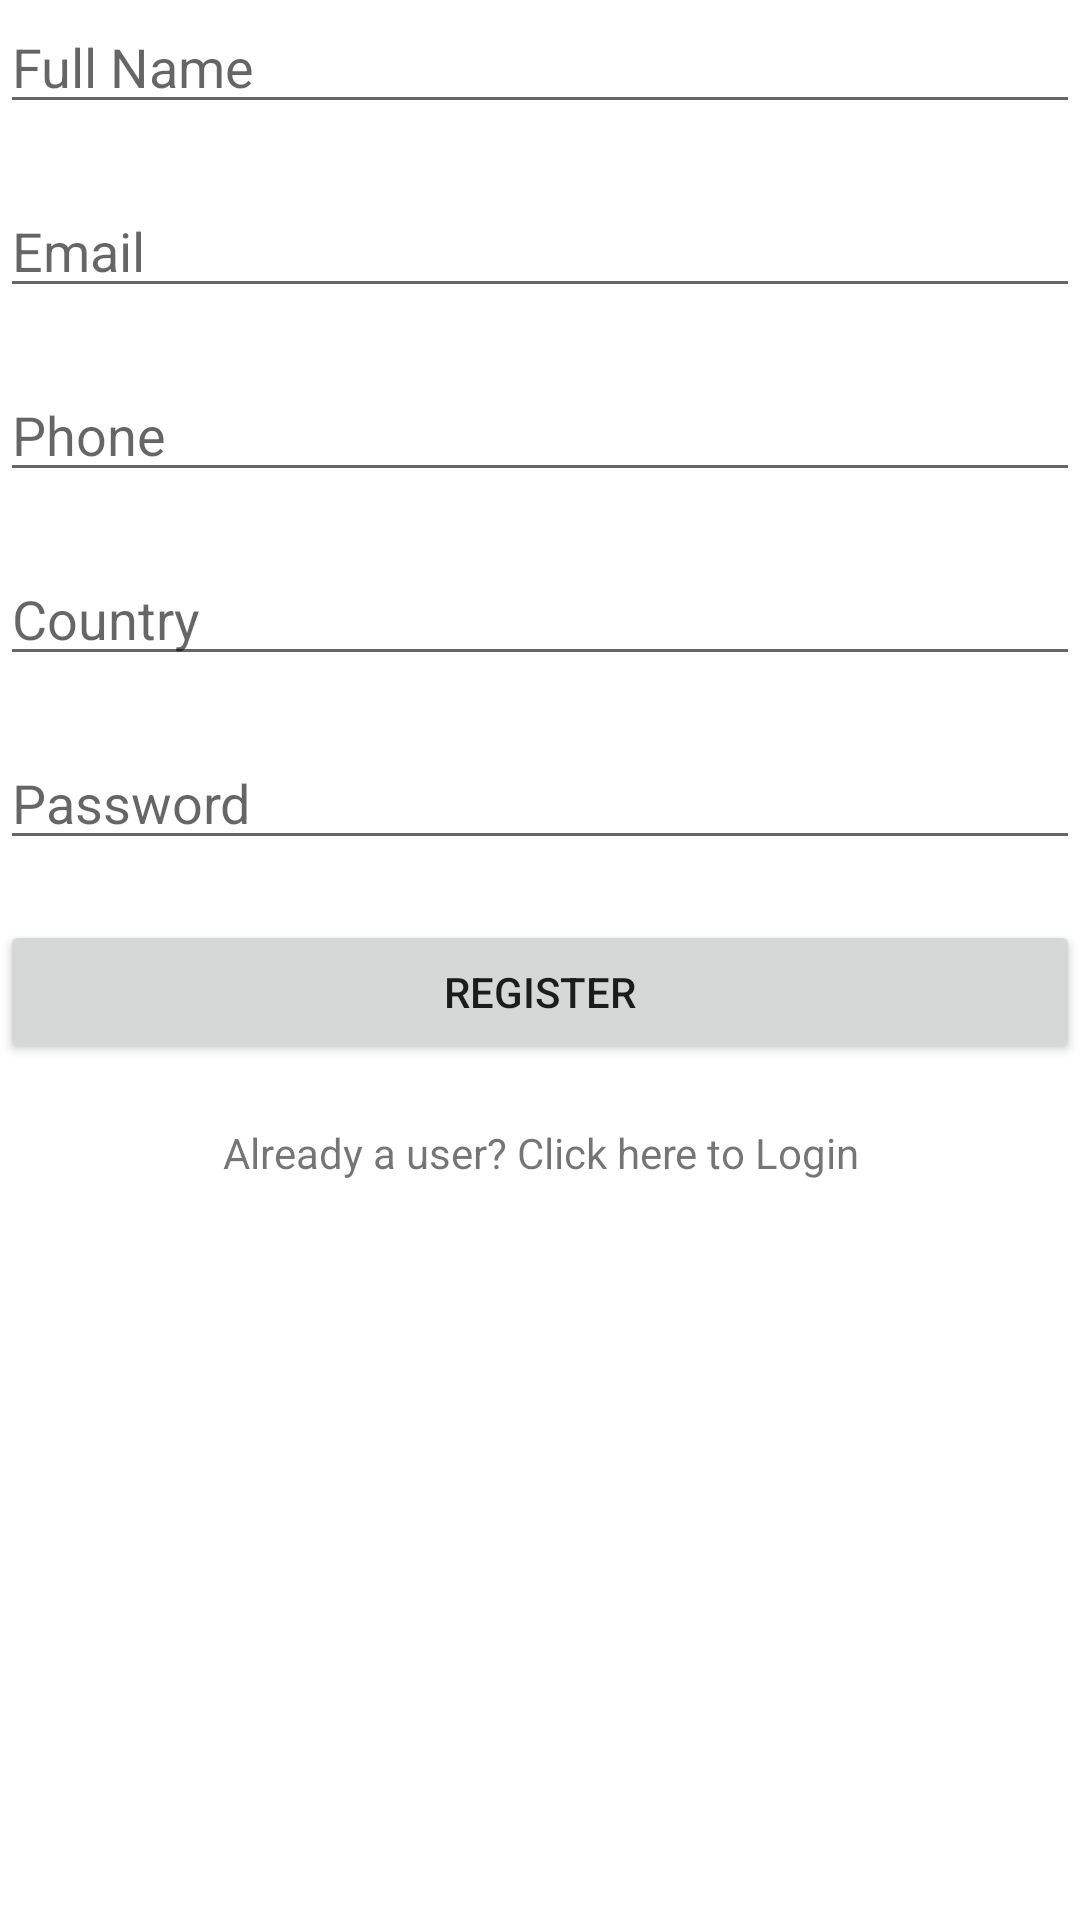

Produce the Android XML layout that renders to this screen, including the resource entries it uses.
<!-- AndroidManifest.xml: application theme Theme.MultiShoppingList -->
<!-- res/layout/fragment_register.xml -->
<?xml version="1.0" encoding="utf-8"?>
<androidx.appcompat.widget.LinearLayoutCompat xmlns:android="http://schemas.android.com/apk/res/android"
    xmlns:tools="http://schemas.android.com/tools"
    android:layout_width="match_parent"
    android:layout_height="match_parent"
    android:orientation="vertical"
    android:layout_margin="10dp"
    tools:context=".fragments.RegisterFragment">

    <EditText
        android:id="@+id/regName"
        android:hint="Full Name"
        android:layout_width="match_parent"
        android:layout_height="wrap_content"
        android:layout_marginBottom="20dp"
        android:inputType="textPersonName"/>

    <EditText
        android:id="@+id/regEmail"
        android:hint="Email"
        android:layout_width="match_parent"
        android:layout_height="wrap_content"
        android:layout_marginBottom="20dp"
        android:inputType="textEmailAddress"/>

    <EditText
        android:id="@+id/regPhone"
        android:layout_width="match_parent"
        android:layout_height="wrap_content"
        android:layout_marginBottom="20dp"
        android:hint="Phone"
        android:inputType="phone"/>

    <EditText
        android:id="@+id/regCountry"
        android:hint="Country"
        android:layout_width="match_parent"
        android:layout_height="wrap_content"
        android:layout_marginBottom="20dp"/>

    <EditText
        android:id="@+id/regPassword"
        android:hint="Password"
        android:layout_width="match_parent"
        android:layout_height="wrap_content"
        android:layout_marginBottom="20dp"
        android:inputType="textPassword"/>

    <Button
        android:id="@+id/btnRegister"
        android:text="Register"
        android:layout_width="match_parent"
        android:layout_height="wrap_content"
        android:layout_marginBottom="20dp"
        />

    <TextView
        android:id="@+id/text_login"
        android:layout_width="match_parent"
        android:layout_height="wrap_content"
        android:text="Already a user? Click here to Login"
        android:textAlignment="center" />

</androidx.appcompat.widget.LinearLayoutCompat>
<!-- resources referenced by this layout -->
<resources>
  <style name="Theme.MultiShoppingList" parent="Theme.MaterialComponents.DayNight.NoActionBar">
          
          <item name="colorPrimary">@color/purple_500</item>
          <item name="colorPrimaryVariant">@color/purple_700</item>
          <item name="colorOnPrimary">@color/white</item>
          
          <item name="colorSecondary">@color/teal_200</item>
          <item name="colorSecondaryVariant">@color/teal_700</item>
          <item name="colorOnSecondary">@color/black</item>
          
          <item name="android:statusBarColor" tools:targetApi="l">?attr/colorPrimaryVariant</item>
          
      </style>
  <color name="purple_500">#F44336</color>
  <color name="purple_700">#F44336</color>
  <color name="white">#FFFFFFFF</color>
  <color name="teal_200">#078379</color>
  <color name="teal_700">#FF018786</color>
  <color name="black">#FF000000</color>
</resources>
